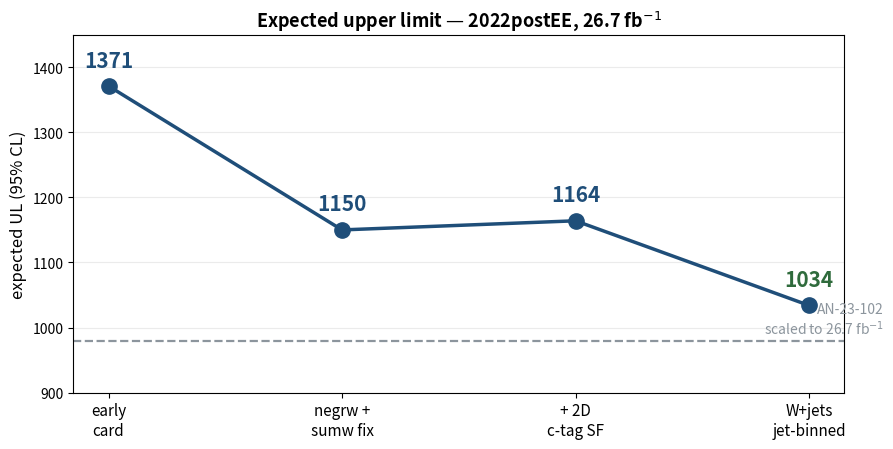

Here is the Python script that generated this plot: (Note: this script raises an exception after producing the figure.)
import matplotlib; matplotlib.use("Agg")
import matplotlib.pyplot as plt, numpy as np
OUT="/home/cgupta/obsidian-notes/Projects/HToWW/talks/_history/analysis-overview/img"
BLUE, RED, GREY, GREEN = "#1f4e79", "#a01c1c", "#8c959d", "#2f6b3c"

# ---------- 1. limit cascade ----------
steps = ["early\ncard", "negrw +\nsumw fix", "+ 2D\nc-tag SF", "W+jets\njet-binned"]
vals  = [1371, 1150, 1164, 1034]
fig, ax = plt.subplots(figsize=(9,4.6))
ax.plot(range(4), vals, "o-", color=BLUE, lw=2.5, ms=11, zorder=3)
for i,v in enumerate(vals):
    ax.annotate(f"{v}", (i,v), textcoords="offset points", xytext=(0,14),
                ha="center", fontsize=15, fontweight="bold",
                color=GREEN if v==1034 else BLUE)
ax.axhline(980, ls="--", color=GREY, lw=1.6)
ax.text(3.32, 985, "AN-23-102\nscaled to 26.7 fb$^{-1}$", fontsize=10, color=GREY, va="bottom", ha="right")
ax.set_xticks(range(4)); ax.set_xticklabels(steps, fontsize=11)
ax.set_ylabel("expected UL (95% CL)", fontsize=12)
ax.set_ylim(900, 1450); ax.grid(alpha=.25, axis="y")
ax.set_title("Expected upper limit — 2022postEE, 26.7 fb$^{-1}$", fontsize=13, fontweight="bold")
fig.tight_layout(); fig.savefig(f"{OUT}/limit_cascade.png", dpi=160); plt.close(fig)

# ---------- 2. freeze scan NEW vs OLD ----------
labels = ["autoMCStats\n(all)", "autoMCStats\n(SR only)", "scalevar_muF", "CMS_ctag2d", "4FS/5FS", "rate_tt"]
old = [255, 225, 69, 35, np.nan, np.nan]
new = [1034-956, 1034-967, 1034-944, 1034-964, 1034-921, 1034-1011]
x = np.arange(len(labels)); w=0.38
fig, ax = plt.subplots(figsize=(10,4.8))
ax.bar(x-w/2, old, w, label="before W+jets fix (1160 card)", color=GREY)
ax.bar(x+w/2, new, w, label="current (1034 card)", color=BLUE)
for i,v in enumerate(new):
    ax.text(i+w/2, v+3, f"{v:.0f}", ha="center", fontsize=11, fontweight="bold", color=BLUE)
for i,v in enumerate(old):
    if not np.isnan(v): ax.text(i-w/2, v+3, f"{v:.0f}", ha="center", fontsize=10, color=GREY)
ax.set_ylabel("limit improvement when frozen", fontsize=12)
ax.set_xticks(x); ax.set_xticklabels(labels, fontsize=10)
ax.legend(fontsize=10); ax.grid(alpha=.25, axis="y")
ax.set_title("Nuisance impact — the ranking has changed", fontsize=13, fontweight="bold")
fig.tight_layout(); fig.savefig(f"{OUT}/freeze_scan_new.png", dpi=160); plt.close(fig)

# ---------- 3. V+jets n_eff ----------
fig, axes = plt.subplots(1,2, figsize=(10,4.2))
procs=["hplusc","higgsbkg","tt","st","diboson","vjets"]
neff=[314.9,17886.6,787376.7,73148.6,8845.1,279.8]
cols=[GREY]*5+[RED]
axes[0].barh(procs, neff, color=cols); axes[0].set_xscale("log")
axes[0].set_xlabel("$n_{eff}$ in SR (log)", fontsize=11)
axes[0].set_title("Before: V+jets starved", fontsize=12, fontweight="bold")
axes[0].grid(alpha=.25, axis="x")
b=axes[1].bar(["before","after"],[279.8,1169.6],color=[RED,GREEN],width=.55)
for r,v in zip(b,[279.8,1169.6]):
    axes[1].text(r.get_x()+r.get_width()/2, v+30, f"{v:.0f}", ha="center", fontsize=13, fontweight="bold")
axes[1].set_ylabel("V+jets $n_{eff}$ in SR", fontsize=11)
axes[1].set_title("After jet-binned samples: ×4.2", fontsize=12, fontweight="bold")
axes[1].grid(alpha=.25, axis="y"); axes[1].set_ylim(0,1400)
fig.tight_layout(); fig.savefig(f"{OUT}/vjets_neff.png", dpi=160); plt.close(fig)
print("wrote 3 plots")
